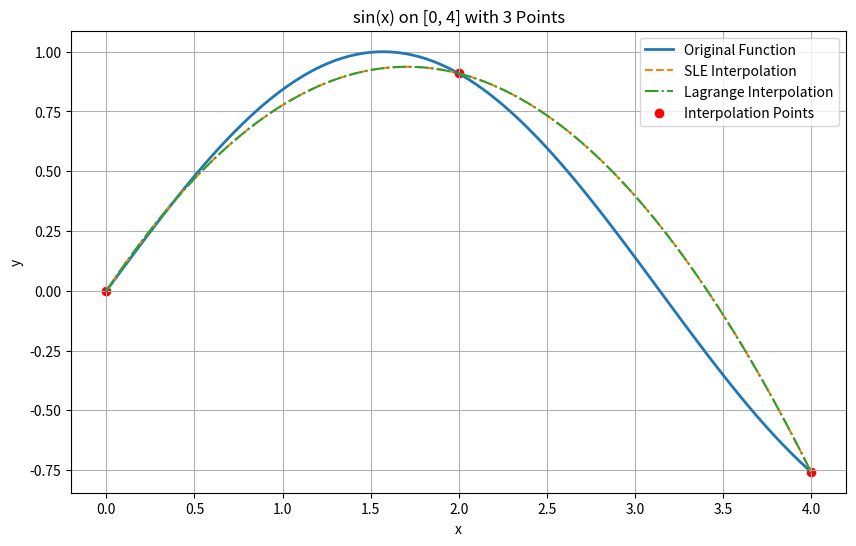
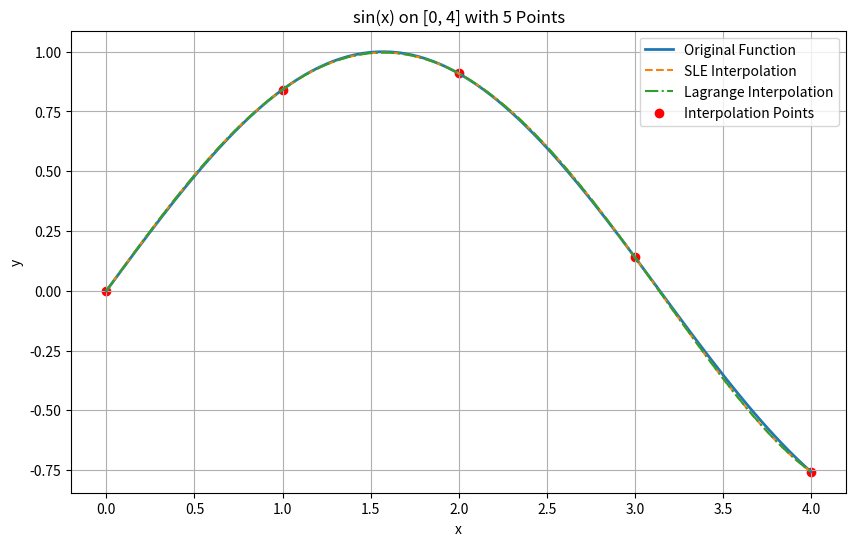
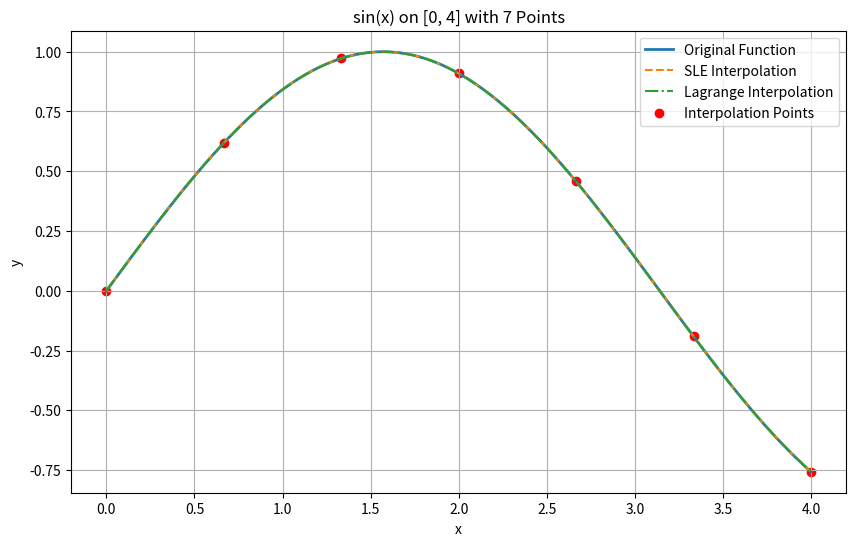
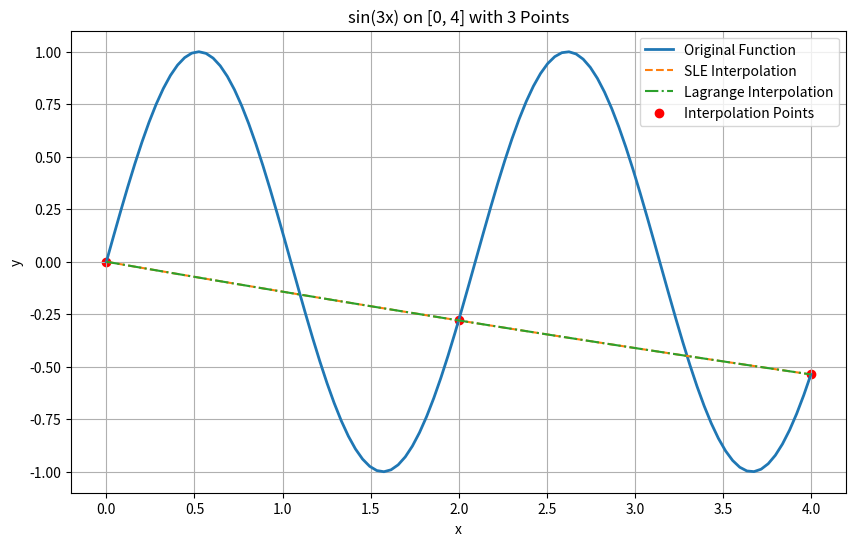
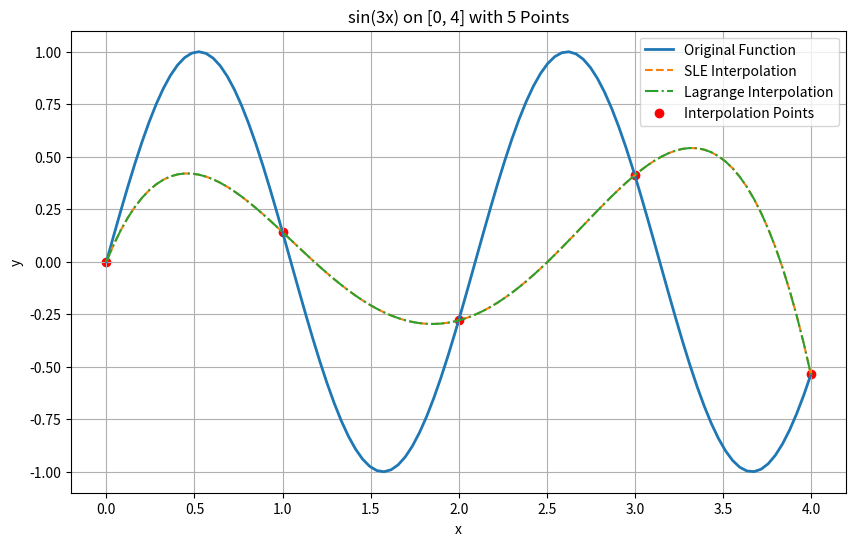
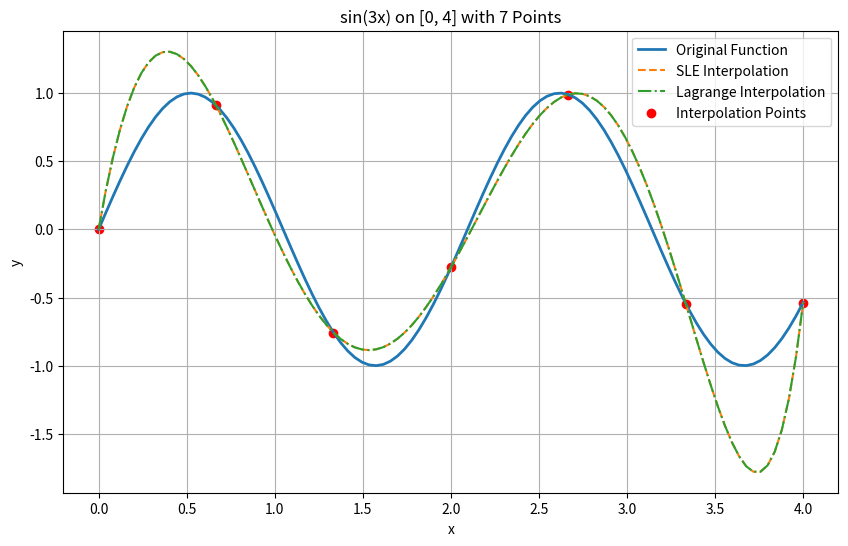
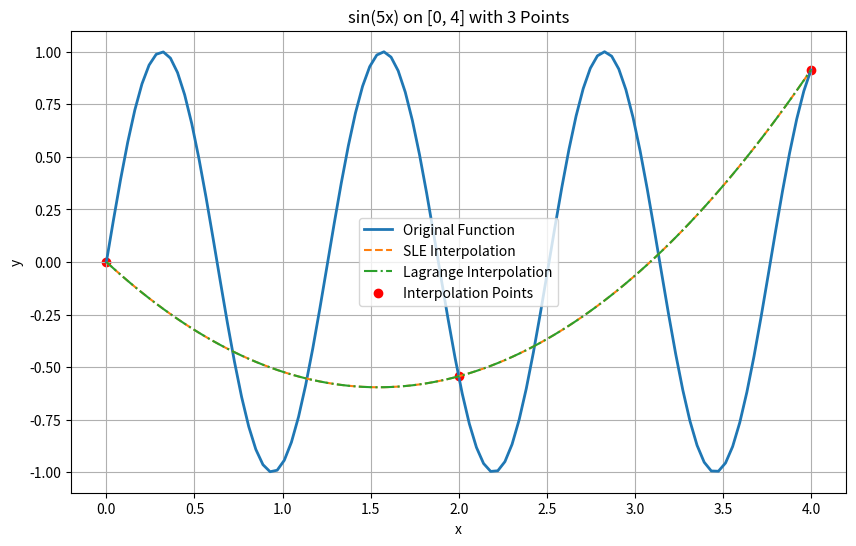
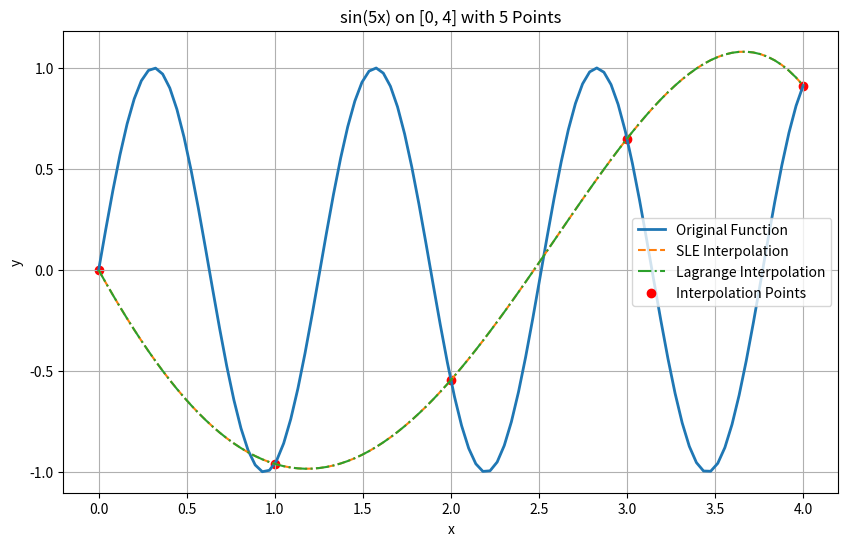
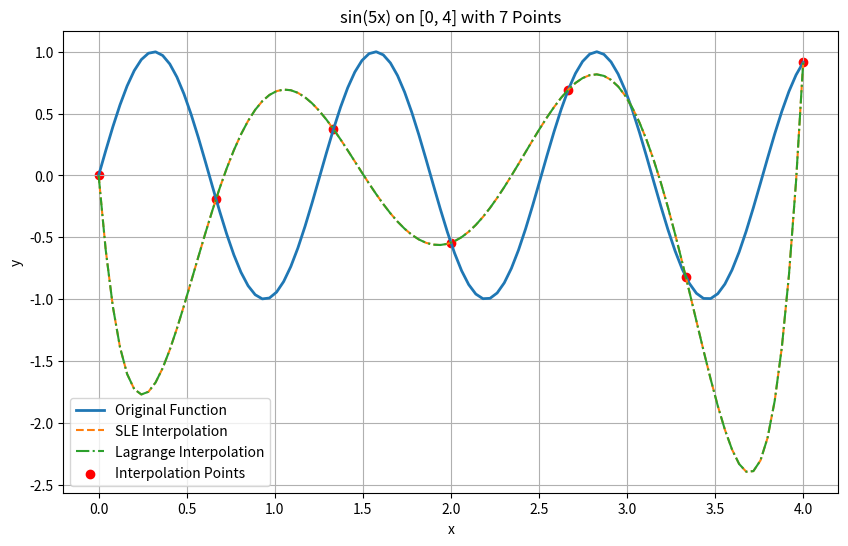
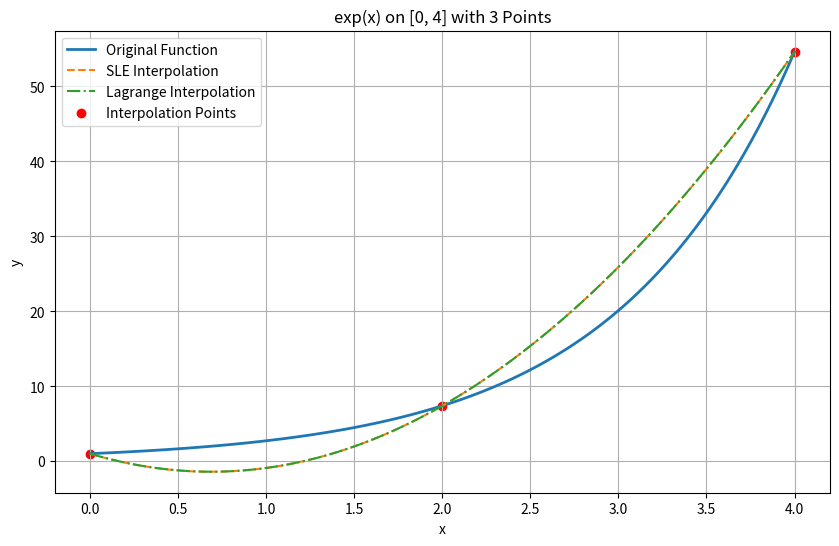
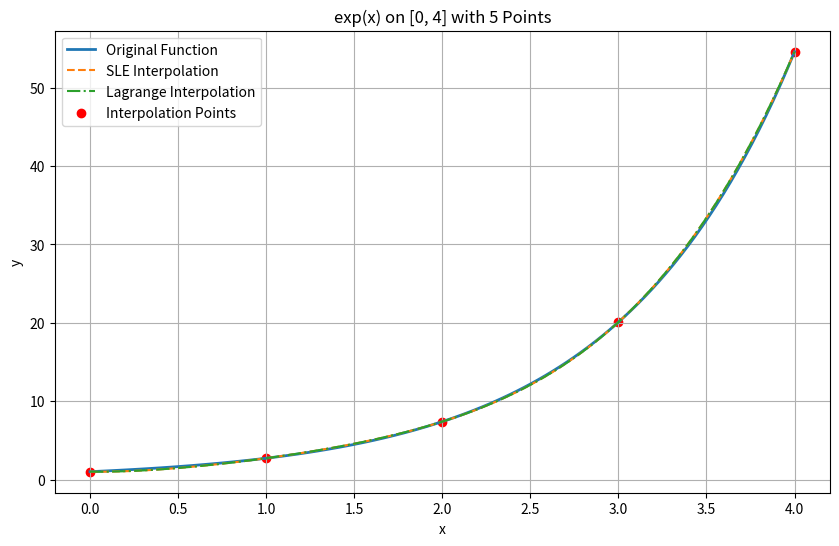
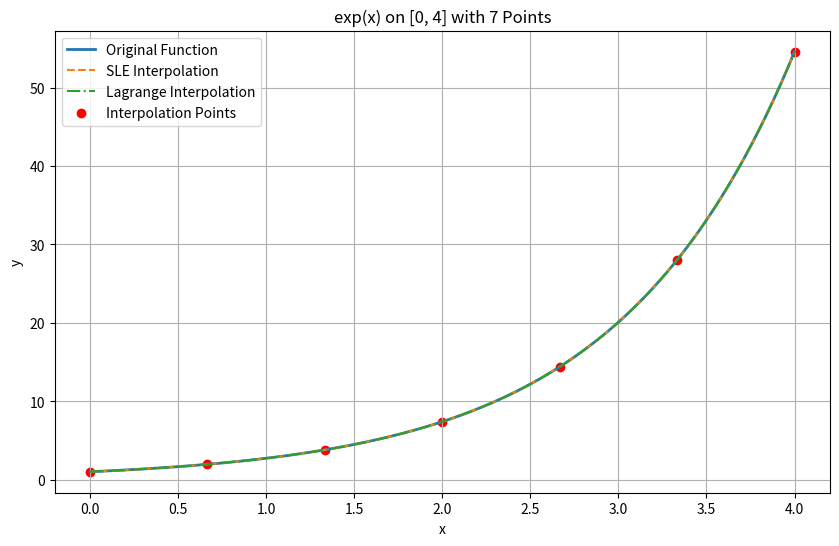
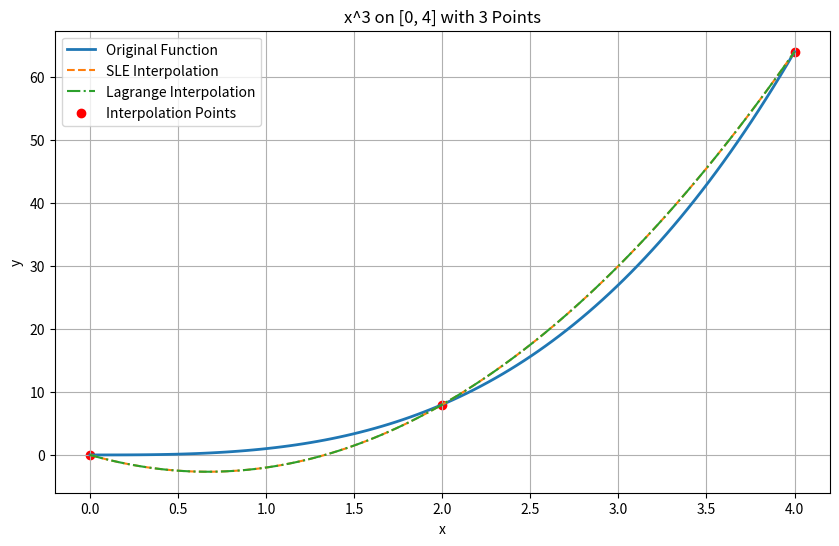
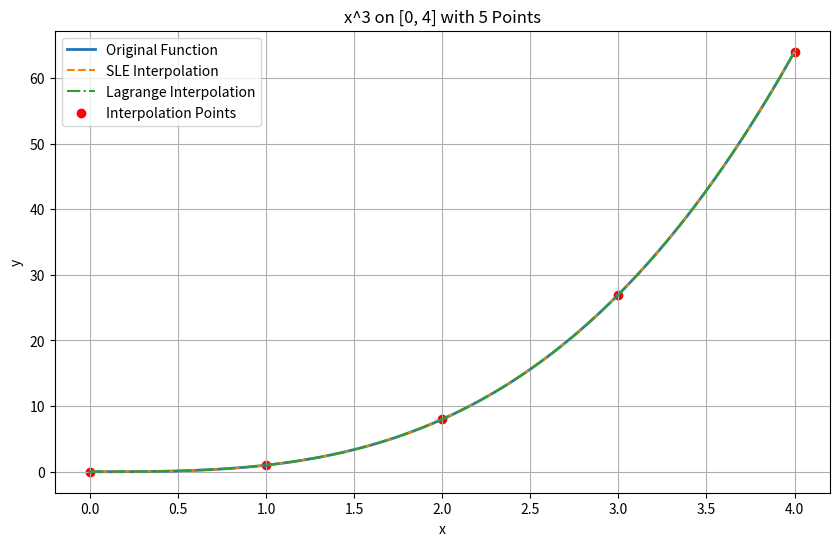
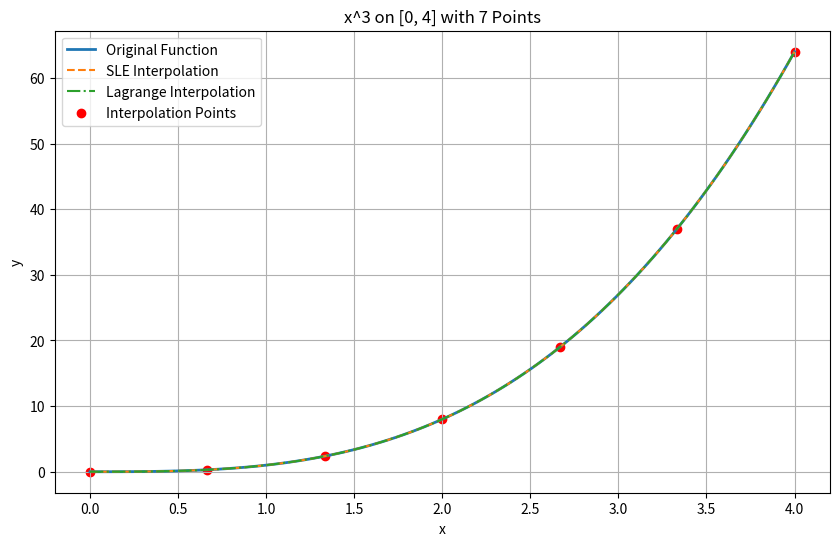
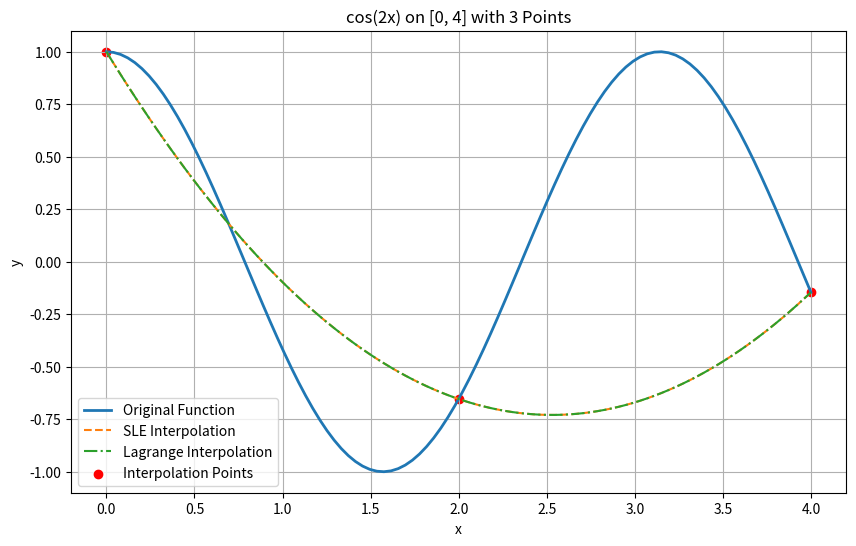

Python code for these plots, in order:
import numpy as np
import matplotlib.pyplot as plt

def interpolate_polynomial_sle(x, y):
    n = len(x)
    A = np.vander(x, increasing=True)
    coeffs = np.linalg.solve(A, y)
    return np.poly1d(coeffs[::-1])

def lagrange_polynomial(x, y):
    def L(k, x_val):
        terms = [(x_val - x[j]) / (x[k] - x[j]) for j in range(len(x)) if j != k]
        return np.prod(terms)
    
    def P(x_val):
        return sum(y[k] * L(k, x_val) for k in range(len(x)))
    
    return P

def plot_interpolation(func, title, a, b, n):
    x = np.linspace(a, b, n)
    y = func(x)
    
    poly_sle = interpolate_polynomial_sle(x, y)
    
    poly_lagrange = lagrange_polynomial(x, y)
    
    x_plot = np.linspace(a, b, 100)
    plt.figure(figsize=(10, 6))
    plt.plot(x_plot, func(x_plot), label='Original Function', linewidth=2)
    plt.plot(x_plot, poly_sle(x_plot), label='SLE Interpolation', linestyle='--')
    plt.plot(x_plot, [poly_lagrange(xi) for xi in x_plot], label='Lagrange Interpolation', linestyle='-.')
    plt.scatter(x, y, color='red', label='Interpolation Points')
    plt.legend()
    plt.xlabel('x')
    plt.ylabel('y')
    plt.title(f'{title} on [{a}, {b}] with {n} Points')
    plt.grid(True)
    plt.show()

functions = [
    (lambda x: np.sin(x), 'sin(x)'),
    (lambda x: np.sin(3*x), 'sin(3x)'),
    (lambda x: np.sin(5*x), 'sin(5x)'),
    (lambda x: np.exp(x), 'exp(x)'),
    (lambda x: x**3, 'x^3'),
    (lambda x: np.cos(2*x), 'cos(2x)')
]

a, b = 0, 4
n_points = [3, 5, 7]

for func, title in functions:
    for n in n_points:
        plot_interpolation(func, title, a, b, n)